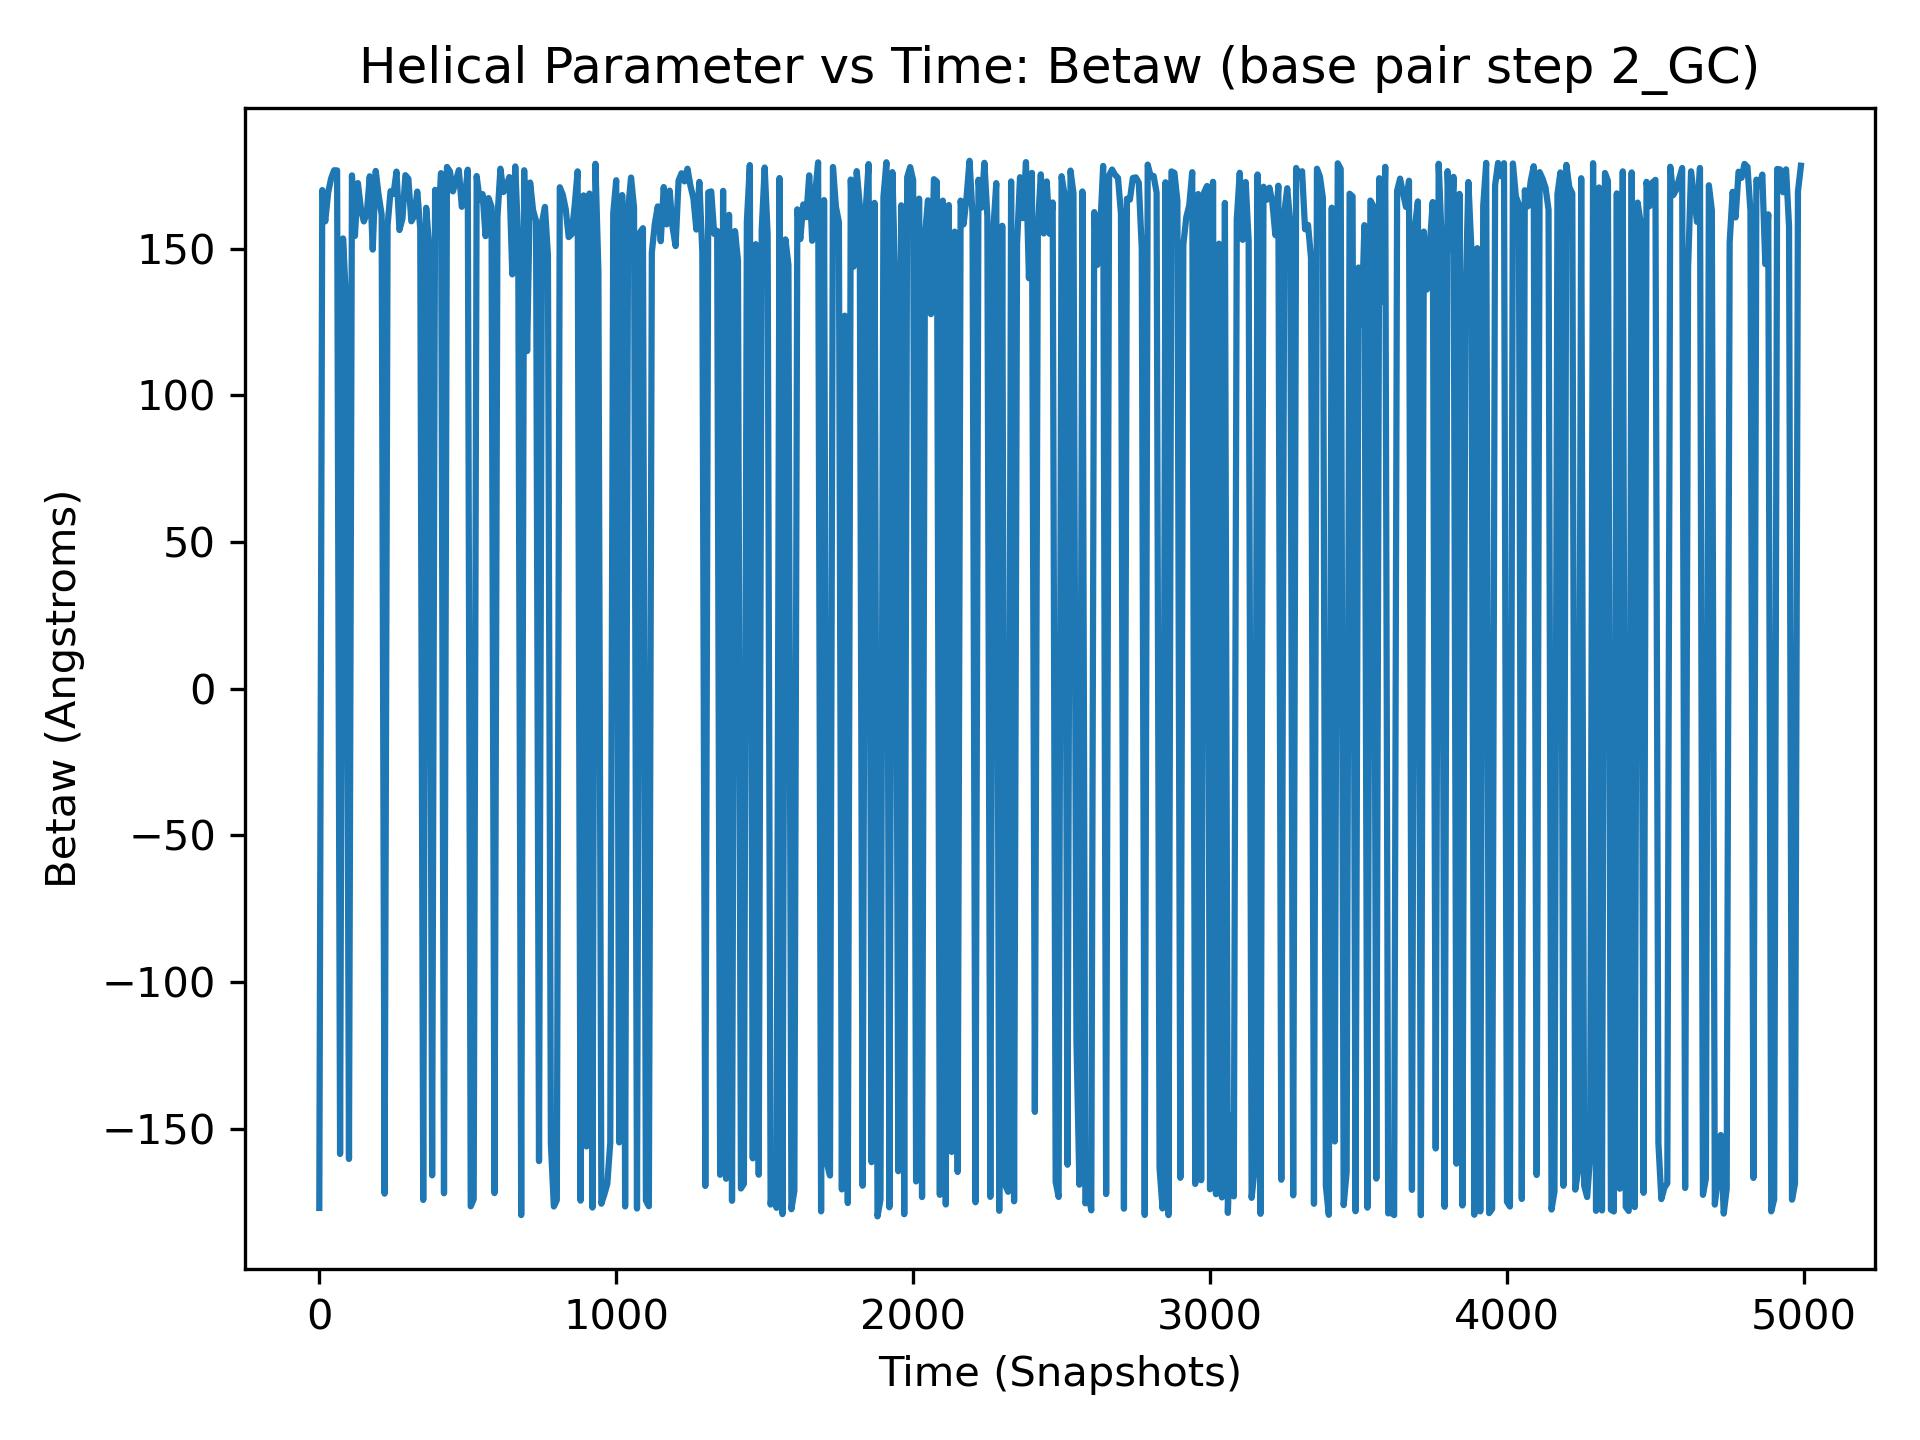

Source data for this figure (header and first rows):
, 2_GC
0, -177.1
1, 169.2
2, -178.5
3, 130.2
4, 148.8
5, -168.7
6, 171.9
7, 138.7
8, 165.4
9, -173.6
10, 170
11, 169.8
12, 159.2
13, -169.5
14, -162.8
15, 169.8
16, 157.6
17, -177.3
18, -175.7
19, 154
20, 159.3
21, 137.8
22, 163.9
23, 170.8
24, 154.2
25, 161.3
26, -173.4
27, 158.7
28, 177.8
29, 147.7
30, 169.2
31, 175.4
32, 172.3
33, -171.8
34, -174.1
35, 164.4
36, 168.3
37, 173.4
38, 146.7
39, 170.9
40, 174.0
41, 177.9
42, 169.4
43, -177.3
44, 158.6
45, 165.2
46, 170
47, 164.1
48, -170.4
49, -179.3
50, 176.7
51, 160.7
52, 173.9
53, 173.8
54, -177.2
55, 132.6
56, 172.3
57, 171.4
58, 150.8
59, 175.1
... 4,940 more rows
